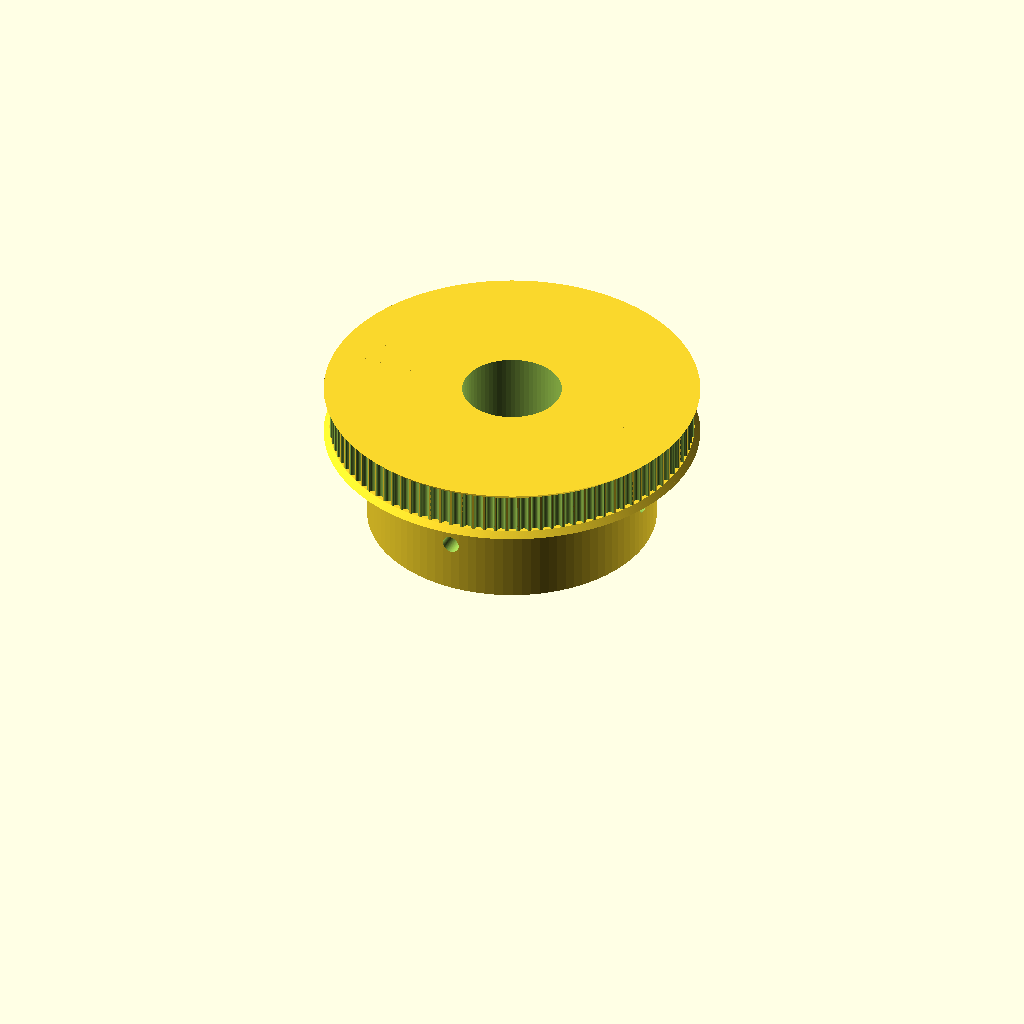
Cell 1 — every parameter at its default value.
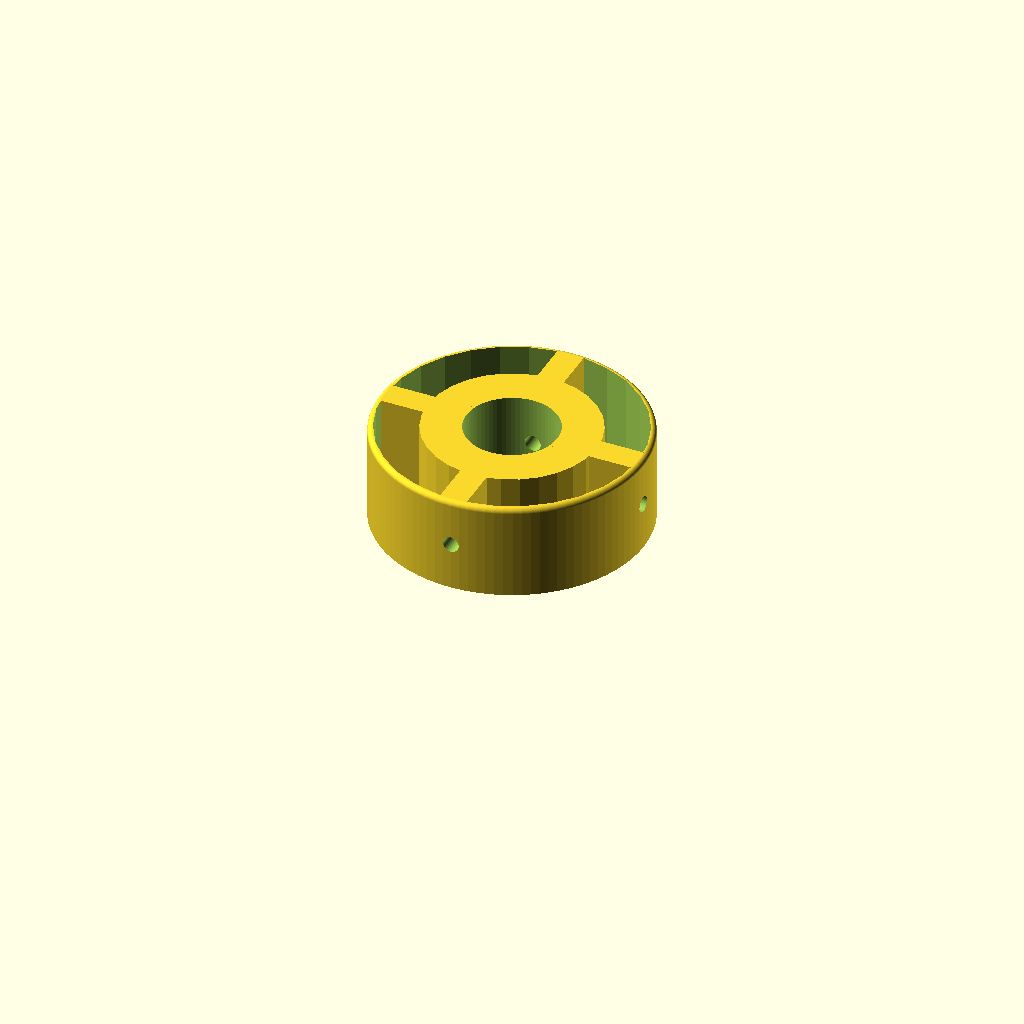
Cell 2: number_of_teeth = 10 (everything else at default).
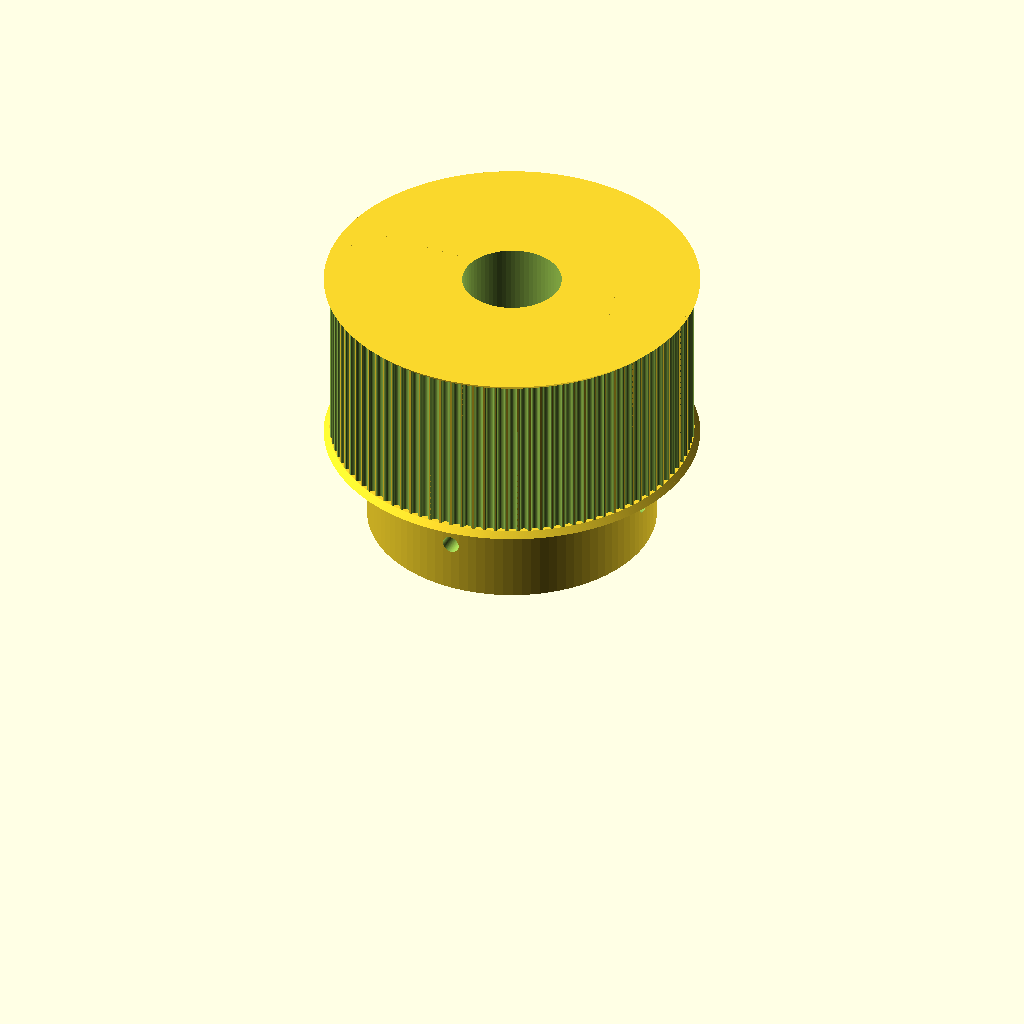
Cell 3: the same model with toothed_part_length = 30.
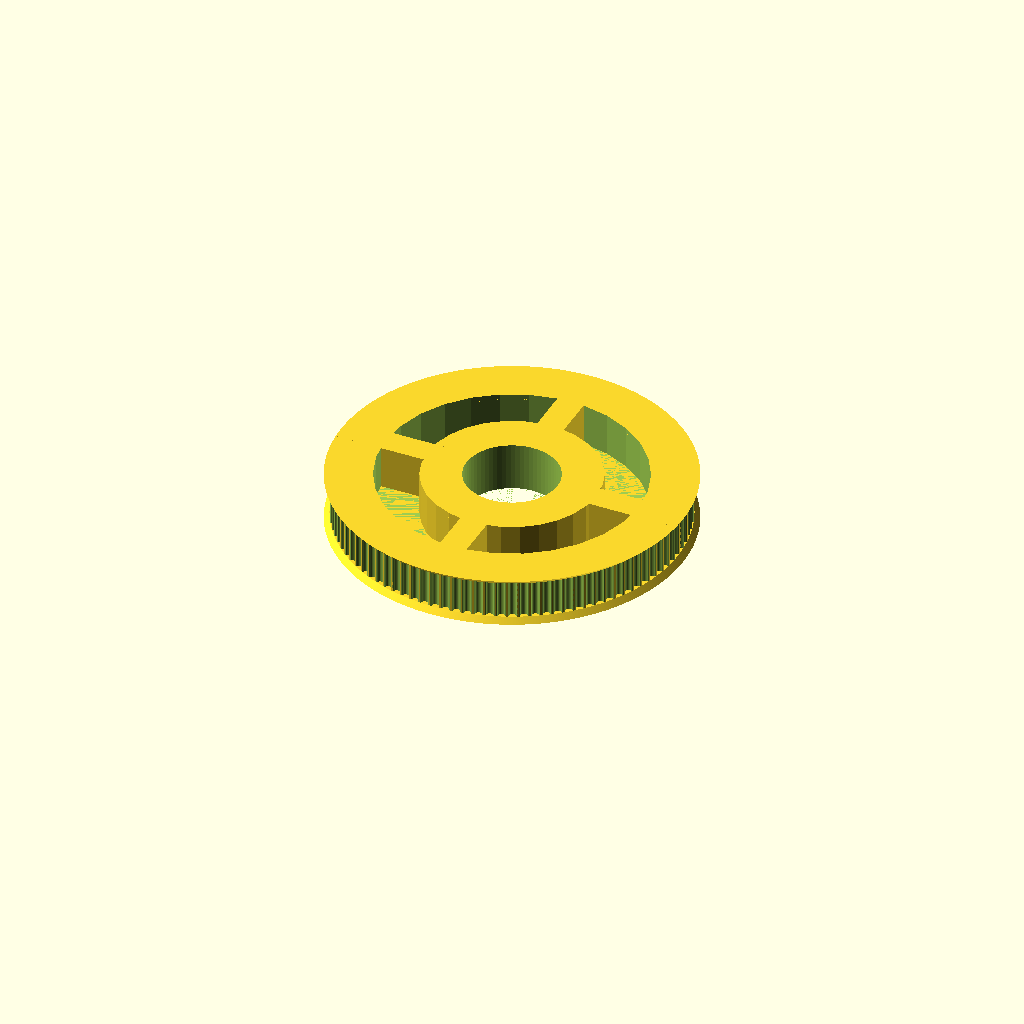
Cell 4: base_height = 0 (everything else at default).
All cells are drawn from the same view direction (rotation 55°, 0°, 25°, orthographic, colour scheme Cornfield), but the view is re-fitted for each cell, so position and scale can differ between cells as well as the parameter.
The OpenSCAD source (RF-30 Axis Pulley.scad):
// Parametric Pulley with multiple belt profiles
// by droftarts January 2012

// Based on pulleys by:
// http://www.thingiverse.com/thing:11256 by me!
// https://github.com/prusajr/PrusaMendel by Josef Prusa
// http://www.thingiverse.com/thing:3104 by GilesBathgate
// http://www.thingiverse.com/thing:2079 by nophead

// dxf tooth data from http://oem.cadregister.com/asp/PPOW_Entry.asp?company=915217&elementID=07807803/METRIC/URETH/WV0025/F
// pulley diameter checked and modelled from data at http://www.sdp-si.com/D265/HTML/D265T016.html

/**
 * @name Pulley
 * @category Printed
 * @using 1 x m3 nut, normal or nyloc
 * @using 1 x m3x10 set screw or 1 x m3x8 grub screw
 */

/* [Profile] */

number_of_teeth = 100; // [10:100]

profile = 12; // [1:MXL, 2:40DP, 3:XL, 4:H, 5:T2.5, 6:T5, 7:T10, 8:AT5, 9:HTD_3mm, 10:HTD_5mm, 11:HTD_8mm, 12:GT2_2mm, 13:GT2_3mm, 14:GT2_5mm]

// (in mm)
motor_shaft_diameter = 17;

// (in mm)
toothed_part_length = 7; // [3:30]

// (in mm)
base_height = 18; // [0:30]

// (in mm)
base_diameter = 50;	 // [10:50]

/* [Idler & retainer] */

belt_retainer = 1; // [0:No, 1:Yes]

retainer_height = 1; // [0.5:Tiny (0.5mm), 1:Small (1mm), 1.5:Normal (1.5mm), 2:Big (2mm), 3:Bigger (3mm), 4:Hudge (5mm)]

belt_idler = 1; // [0:No, 1:Yes]

// Height of idler flange over pulley. Set to same as base height if you want an idler but no pulley.
idler_height = 1; // [0.5:Tiny (0.5mm), 1:Small (1mm), 1.5:Normal (1.5mm), 2:Big (2mm), 3:Bigger (3mm), 4:Hudge (5mm)]

/* [Holding] */

screws_disposition = 4; // [0:None, 1:1 screw, 2:2 screws at 90�, 3:3 screws at 120�, 4:4 screws at 90�]

nut_shape = 1; // [1:Hexagonal, 0:Square]

screw_profile = 4; // [0:M1, 1:M1.6, 2:M2, 3:M2.5, 4:M3, 5:M4, 6:M5, 7:M6]

// Distance between inner face of nut and shaft - can be negative - (in mm).
nut_shaft_distance = 1.2;

/* [Hidden] */

no_of_nuts = screws_disposition;
nut_angle = no_of_nuts != 3 ? 90 : 120;

motor_shaft = motor_shaft_diameter + 0.2;

screw_diameters = [1, 1.6, 2, 2.5, 3, 4, 5, 6];
nut_widths = [2.5, 3.2, 4, 5, 5.5, 7, 8, 10];
nut_depths = [1, 1.3, 1.6, 2, 2.4, 3.2, 4.7, 5.2];

screw_diameter = screw_diameters[screw_profile];// + 0.2;
nut_width = nut_widths[screw_profile] + 0.2;
nut_depth = nut_depths[screw_profile] + 0.3;

//	********************************
//	** Scaling tooth for good fit **
//	********************************
/*	To improve fit of belt to pulley, set the following constant. Decrease or increase by 0.1mm at a time. We are modelling the *BELT* tooth here, not the tooth on the pulley. Increasing the number will *decrease* the pulley tooth size. Increasing the tooth width will also scale proportionately the tooth depth, to maintain the shape of the tooth, and increase how far into the pulley the tooth is indented. Can be negative */

additional_tooth_width = 0.2; //mm


//	If you need more tooth depth than this provides, adjust the following constant. However, this will cause the shape of the tooth to change.

additional_tooth_depth = 0; //mm

// calculated constants

nut_elevation = base_height/2;
m3_nut_points = 2*((nut_width/2)/cos(30)); // This is needed for the nut trap

// The following set the pulley diameter for a given number of teeth

MXL_pulley_dia = tooth_spacing (2.032,0.254);
40DP_pulley_dia = tooth_spacing (2.07264,0.1778);
XL_pulley_dia = tooth_spacing (5.08,0.254);
H_pulley_dia = tooth_spacing (9.525,0.381);
T2_5_pulley_dia = tooth_spaceing_curvefit (0.7467,0.796,1.026);
T5_pulley_dia = tooth_spaceing_curvefit (0.6523,1.591,1.064);
T10_pulley_dia = tooth_spacing (10,0.93);
AT5_pulley_dia = tooth_spaceing_curvefit (0.6523,1.591,1.064);
HTD_3mm_pulley_dia = tooth_spacing (3,0.381);
HTD_5mm_pulley_dia = tooth_spacing (5,0.5715);
HTD_8mm_pulley_dia = tooth_spacing (8,0.6858);
GT2_2mm_pulley_dia = tooth_spacing (2,0.354);
GT2_3mm_pulley_dia = tooth_spacing (3,0.381);
GT2_5mm_pulley_dia = tooth_spacing (5,0.5715);

// The following calls the pulley creation part, and passes the pulley diameter and tooth width to that module

if ( profile == 1 ) { pulley ( "MXL" , MXL_pulley_dia , 0.508 , 1.321 ); }
if ( profile == 2 ) { pulley ( "40 D.P." , 40DP_pulley_dia , 0.457 , 1.226 ); }
if ( profile == 3 ) { pulley ( "XL" , XL_pulley_dia , 1.27, 3.051 ); }
if ( profile == 4 ) { pulley ( "H" , H_pulley_dia ,1.905 , 5.359 ); }
if ( profile == 5 ) { pulley ( "T2.5" , T2_5_pulley_dia , 0.7 , 1.678 ); }
if ( profile == 6 ) { pulley ( "T5" , T5_pulley_dia , 1.19 , 3.264 ); }
if ( profile == 7 ) { pulley ( "T10" , T10_pulley_dia , 2.5 , 6.13 ); }
if ( profile == 8 ) { pulley ( "AT5" , AT5_pulley_dia , 1.19 , 4.268 ); }
if ( profile == 9 ) { pulley ( "HTD 3mm" , HTD_3mm_pulley_dia , 1.289 , 2.27 ); }
if ( profile == 10 ) { pulley ( "HTD 5mm" , HTD_5mm_pulley_dia , 2.199 , 3.781 ); }
if ( profile == 11 ) { pulley ( "HTD 8mm" , HTD_8mm_pulley_dia , 3.607 , 6.603 ); }
if ( profile == 12 ) { 
//    translate([0, 0, 26]) cylinder(r1=32.5, r2=30, h=1);
    difference() {
        pulley ( "GT2 2mm" , GT2_2mm_pulley_dia , 0.764 , 1.494 ); 
//        #rotate([0, 0, 45])
        difference() {
            cylinder(r=24, h=24);
            cylinder(r=16, h=50);
            cube([5, 100, 100], center=true);
            cube([100, 5, 100], center=true);
        }
    }
}
if ( profile == 13 ) { pulley ( "GT2 3mm" , GT2_3mm_pulley_dia , 1.169 , 2.31 ); }
if ( profile == 14 ) { pulley ( "GT2 5mm" , GT2_5mm_pulley_dia , 1.969 , 3.952 ); }

// Functions

function tooth_spaceing_curvefit (b,c,d)
	= ((c * pow(number_of_teeth,d)) / (b + pow(number_of_teeth,d))) * number_of_teeth ;

function tooth_spacing(tooth_pitch,pitch_line_offset)
	= (2*((number_of_teeth*tooth_pitch)/(3.14159265*2)-pitch_line_offset)) ;

// Main Module

module pulley( belt_type , pulley_OD , tooth_depth , tooth_width )
	{
	echo (str("Belt type = ",belt_type,"; Number of teeth = ",number_of_teeth,"; Pulley Outside Diameter = ",pulley_OD,"mm "));
	tooth_distance_from_centre = sqrt( pow(pulley_OD/2,2) - pow((tooth_width+additional_tooth_width)/2,2));
	tooth_width_scale = (tooth_width + additional_tooth_width ) / tooth_width;
	tooth_depth_scale = ((tooth_depth + additional_tooth_depth ) / tooth_depth) ;


//	************************************************************************
//	*** uncomment the following line if pulley is wider than puller base ***
//	************************************************************************

//	translate ([0,0, base_height + toothed_part_length + retainer_height ]) rotate ([0,180,0])

	difference()
	 {	 
		union()
		{
			//base
	
			if ( base_height < 2 ) { echo ("CAN'T DRAW PULLEY BASE, HEIGHT LESS THAN 2!!!"); } else {
				rotate_extrude($fn=base_diameter*2)
				{
						square([base_diameter/2-1,base_height]);
						square([base_diameter/2,base_height-1]);
						translate([base_diameter/2-1,base_height-1]) circle(1);
				}
			}
	
		difference()
			{
			//shaft - diameter is outside diameter of pulley
			
			translate([0,0,base_height]) 
			rotate ([0,0,360/(number_of_teeth*4)]) 
			cylinder(r=pulley_OD/2,h=toothed_part_length, $fn=number_of_teeth*4);
	
			//teeth - cut out of shaft
		
			for(i=[1:number_of_teeth]) 
			rotate([0,0,i*(360/number_of_teeth)])
			translate([0,-tooth_distance_from_centre,base_height -1]) 
			scale ([ tooth_width_scale , tooth_depth_scale , 1 ]) 
			{
			if ( profile == 1 ) { MXL();}
			if ( profile == 2 ) { 40DP();}
			if ( profile == 3 ) { XL();}
			if ( profile == 4 ) { H();}
			if ( profile == 5 ) { T2_5();}
			if ( profile == 6 ) { T5();}
			if ( profile == 7 ) { T10();}
			if ( profile == 8 ) { AT5();}
			if ( profile == 9 ) { HTD_3mm();}
			if ( profile == 10 ) { HTD_5mm();}
			if ( profile == 11 ) { HTD_8mm();}
			if ( profile == 12 ) { GT2_2mm();}
			if ( profile == 13 ) { GT2_3mm();}
			if ( profile == 14 ) { GT2_5mm();}
			}

			}
			
		//belt retainer / idler
		if ( belt_retainer > 0 ) {translate ([0,0, base_height + toothed_part_length ]) 
		rotate_extrude($fn=number_of_teeth*4)  
		polygon([[0,0],[pulley_OD/2,0],[pulley_OD/2 + retainer_height , retainer_height],[0 , retainer_height],[0,0]]);}
		
		if ( belt_idler > 0 ) {translate ([0,0, base_height - idler_height ]) 
		rotate_extrude($fn=number_of_teeth*4)  
		polygon([[0,0],[pulley_OD/2 + idler_height,0],[pulley_OD/2 , idler_height],[0 , idler_height],[0,0]]);}
	
		}
	   
		//hole for motor shaft
		translate([0,0,-1])cylinder(r=motor_shaft/2,h=base_height + toothed_part_length + retainer_height + 2,$fn=motor_shaft*4);
				
		//captive nut and grub screw holes
	
		if ( base_height < nut_width ) { echo ("CAN'T DRAW CAPTIVE NUTS, HEIGHT LESS THAN NUT DIAMETER!!!"); } else {
		if ( (base_diameter - motor_shaft)/2 < nut_depth + 3 ) { echo ("CAN'T DRAW CAPTIVE NUTS, DIAMETER TOO SMALL FOR NUT DEPTH!!!"); } else {
	
			for(j=[1:no_of_nuts]) rotate([0,0,j*nut_angle])
			translate([0,0,nut_elevation])rotate([90,0,0])
	
			union()
			{
//				//entrance
//				translate([0,-base_height/4-0.5,motor_shaft/2+nut_depth/2+nut_shaft_distance]) cube([nut_width,base_height/2+1,nut_depth],center=true);
//	
//				//nut
//				if ( nut_shape > 0 )
//					{
//						// hex nut
//						translate([0,0.25,motor_shaft/2+nut_depth/2+nut_shaft_distance]) rotate([0,0,30]) cylinder(r=m3_nut_points/2,h=nut_depth,center=true,$fn=6);
//					} else {
//						// square nut
//						translate([0,0.25,motor_shaft/2+nut_depth/2+nut_shaft_distance]) cube([nut_width,nut_width,nut_depth],center=true);
//					}
//	
				//grub screw hole
				rotate([0,0,22.5])cylinder(r=screw_diameter/2,h=base_diameter/2+1,$fn=100);
			}
		}}
	 }
	   
	}


// Tooth profile modules

module MXL()
	{
	linear_extrude(height=toothed_part_length+2) polygon([[-0.660421,-0.5],[-0.660421,0],[-0.621898,0.006033],[-0.587714,0.023037],[-0.560056,0.049424],[-0.541182,0.083609],[-0.417357,0.424392],[-0.398413,0.458752],[-0.370649,0.48514],[-0.336324,0.502074],[-0.297744,0.508035],[0.297744,0.508035],[0.336268,0.502074],[0.370452,0.48514],[0.39811,0.458752],[0.416983,0.424392],[0.540808,0.083609],[0.559752,0.049424],[0.587516,0.023037],[0.621841,0.006033],[0.660421,0],[0.660421,-0.5]]);
	}

module 40DP()
	{
	linear_extrude(height=toothed_part_length+2) polygon([[-0.612775,-0.5],[-0.612775,0],[-0.574719,0.010187],[-0.546453,0.0381],[-0.355953,0.3683],[-0.327604,0.405408],[-0.291086,0.433388],[-0.248548,0.451049],[-0.202142,0.4572],[0.202494,0.4572],[0.248653,0.451049],[0.291042,0.433388],[0.327609,0.405408],[0.356306,0.3683],[0.546806,0.0381],[0.574499,0.010187],[0.612775,0],[0.612775,-0.5]]);
	}

module XL()
	{
	linear_extrude(height=toothed_part_length+2) polygon([[-1.525411,-1],[-1.525411,0],[-1.41777,0.015495],[-1.320712,0.059664],[-1.239661,0.129034],[-1.180042,0.220133],[-0.793044,1.050219],[-0.733574,1.141021],[-0.652507,1.210425],[-0.555366,1.254759],[-0.447675,1.270353],[0.447675,1.270353],[0.555366,1.254759],[0.652507,1.210425],[0.733574,1.141021],[0.793044,1.050219],[1.180042,0.220133],[1.239711,0.129034],[1.320844,0.059664],[1.417919,0.015495],[1.525411,0],[1.525411,-1]]);
	}

module H()
	{
	linear_extrude(height=toothed_part_length+2) polygon([[-2.6797,-1],[-2.6797,0],[-2.600907,0.006138],[-2.525342,0.024024],[-2.45412,0.052881],[-2.388351,0.091909],[-2.329145,0.140328],[-2.277614,0.197358],[-2.234875,0.262205],[-2.202032,0.334091],[-1.75224,1.57093],[-1.719538,1.642815],[-1.676883,1.707663],[-1.62542,1.764693],[-1.566256,1.813112],[-1.500512,1.85214],[-1.4293,1.880997],[-1.353742,1.898883],[-1.274949,1.905021],[1.275281,1.905021],[1.354056,1.898883],[1.429576,1.880997],[1.500731,1.85214],[1.566411,1.813112],[1.625508,1.764693],[1.676919,1.707663],[1.719531,1.642815],[1.752233,1.57093],[2.20273,0.334091],[2.235433,0.262205],[2.278045,0.197358],[2.329455,0.140328],[2.388553,0.091909],[2.454233,0.052881],[2.525384,0.024024],[2.600904,0.006138],[2.6797,0],[2.6797,-1]]);
	}

module T2_5()
	{
	linear_extrude(height=toothed_part_length+2) polygon([[-0.839258,-0.5],[-0.839258,0],[-0.770246,0.021652],[-0.726369,0.079022],[-0.529167,0.620889],[-0.485025,0.67826],[-0.416278,0.699911],[0.416278,0.699911],[0.484849,0.67826],[0.528814,0.620889],[0.726369,0.079022],[0.770114,0.021652],[0.839258,0],[0.839258,-0.5]]);
	}

module T5()
	{
	linear_extrude(height=toothed_part_length+2) polygon([[-1.632126,-0.5],[-1.632126,0],[-1.568549,0.004939],[-1.507539,0.019367],[-1.450023,0.042686],[-1.396912,0.074224],[-1.349125,0.113379],[-1.307581,0.159508],[-1.273186,0.211991],[-1.246868,0.270192],[-1.009802,0.920362],[-0.983414,0.978433],[-0.949018,1.030788],[-0.907524,1.076798],[-0.859829,1.115847],[-0.80682,1.147314],[-0.749402,1.170562],[-0.688471,1.184956],[-0.624921,1.189895],[0.624971,1.189895],[0.688622,1.184956],[0.749607,1.170562],[0.807043,1.147314],[0.860055,1.115847],[0.907754,1.076798],[0.949269,1.030788],[0.9837,0.978433],[1.010193,0.920362],[1.246907,0.270192],[1.273295,0.211991],[1.307726,0.159508],[1.349276,0.113379],[1.397039,0.074224],[1.450111,0.042686],[1.507589,0.019367],[1.568563,0.004939],[1.632126,0],[1.632126,-0.5]]);
	}

module T10()
	{
	linear_extrude(height=toothed_part_length+2) polygon([[-3.06511,-1],[-3.06511,0],[-2.971998,0.007239],[-2.882718,0.028344],[-2.79859,0.062396],[-2.720931,0.108479],[-2.651061,0.165675],[-2.590298,0.233065],[-2.539962,0.309732],[-2.501371,0.394759],[-1.879071,2.105025],[-1.840363,2.190052],[-1.789939,2.266719],[-1.729114,2.334109],[-1.659202,2.391304],[-1.581518,2.437387],[-1.497376,2.47144],[-1.408092,2.492545],[-1.314979,2.499784],[1.314979,2.499784],[1.408091,2.492545],[1.497371,2.47144],[1.581499,2.437387],[1.659158,2.391304],[1.729028,2.334109],[1.789791,2.266719],[1.840127,2.190052],[1.878718,2.105025],[2.501018,0.394759],[2.539726,0.309732],[2.59015,0.233065],[2.650975,0.165675],[2.720887,0.108479],[2.798571,0.062396],[2.882713,0.028344],[2.971997,0.007239],[3.06511,0],[3.06511,-1]]);
	}

module AT5()
	{
	linear_extrude(height=toothed_part_length+2) polygon([[-2.134129,-0.75],[-2.134129,0],[-2.058023,0.005488],[-1.984595,0.021547],[-1.914806,0.047569],[-1.849614,0.082947],[-1.789978,0.127073],[-1.736857,0.179338],[-1.691211,0.239136],[-1.653999,0.305859],[-1.349199,0.959203],[-1.286933,1.054635],[-1.201914,1.127346],[-1.099961,1.173664],[-0.986896,1.18992],[0.986543,1.18992],[1.099614,1.173664],[1.201605,1.127346],[1.286729,1.054635],[1.349199,0.959203],[1.653646,0.305859],[1.690859,0.239136],[1.73651,0.179338],[1.789644,0.127073],[1.849305,0.082947],[1.914539,0.047569],[1.984392,0.021547],[2.057906,0.005488],[2.134129,0],[2.134129,-0.75]]);
	}

module HTD_3mm()
	{
	linear_extrude(height=toothed_part_length+2) polygon([[-1.135062,-0.5],[-1.135062,0],[-1.048323,0.015484],[-0.974284,0.058517],[-0.919162,0.123974],[-0.889176,0.206728],[-0.81721,0.579614],[-0.800806,0.653232],[-0.778384,0.72416],[-0.750244,0.792137],[-0.716685,0.856903],[-0.678005,0.918199],[-0.634505,0.975764],[-0.586483,1.029338],[-0.534238,1.078662],[-0.47807,1.123476],[-0.418278,1.16352],[-0.355162,1.198533],[-0.289019,1.228257],[-0.22015,1.25243],[-0.148854,1.270793],[-0.07543,1.283087],[-0.000176,1.28905],[0.075081,1.283145],[0.148515,1.270895],[0.219827,1.252561],[0.288716,1.228406],[0.354879,1.19869],[0.418018,1.163675],[0.477831,1.123623],[0.534017,1.078795],[0.586276,1.029452],[0.634307,0.975857],[0.677809,0.91827],[0.716481,0.856953],[0.750022,0.792167],[0.778133,0.724174],[0.800511,0.653236],[0.816857,0.579614],[0.888471,0.206728],[0.919014,0.123974],[0.974328,0.058517],[1.048362,0.015484],[1.135062,0],[1.135062,-0.5]]);
	}

module HTD_5mm()
	{
	linear_extrude(height=toothed_part_length+2) polygon([[-1.89036,-0.75],[-1.89036,0],[-1.741168,0.02669],[-1.61387,0.100806],[-1.518984,0.21342],[-1.467026,0.3556],[-1.427162,0.960967],[-1.398568,1.089602],[-1.359437,1.213531],[-1.310296,1.332296],[-1.251672,1.445441],[-1.184092,1.552509],[-1.108081,1.653042],[-1.024167,1.746585],[-0.932877,1.832681],[-0.834736,1.910872],[-0.730271,1.980701],[-0.62001,2.041713],[-0.504478,2.09345],[-0.384202,2.135455],[-0.259708,2.167271],[-0.131524,2.188443],[-0.000176,2.198511],[0.131296,2.188504],[0.259588,2.167387],[0.384174,2.135616],[0.504527,2.093648],[0.620123,2.04194],[0.730433,1.980949],[0.834934,1.911132],[0.933097,1.832945],[1.024398,1.746846],[1.108311,1.653291],[1.184308,1.552736],[1.251865,1.445639],[1.310455,1.332457],[1.359552,1.213647],[1.39863,1.089664],[1.427162,0.960967],[1.467026,0.3556],[1.518984,0.21342],[1.61387,0.100806],[1.741168,0.02669],[1.89036,0],[1.89036,-0.75]]);
	}

module HTD_8mm()
	{
	linear_extrude(height=toothed_part_length+2) polygon([[-3.301471,-1],[-3.301471,0],[-3.16611,0.012093],[-3.038062,0.047068],[-2.919646,0.10297],[-2.813182,0.177844],[-2.720989,0.269734],[-2.645387,0.376684],[-2.588694,0.496739],[-2.553229,0.627944],[-2.460801,1.470025],[-2.411413,1.691917],[-2.343887,1.905691],[-2.259126,2.110563],[-2.158035,2.30575],[-2.041518,2.490467],[-1.910478,2.66393],[-1.76582,2.825356],[-1.608446,2.973961],[-1.439261,3.10896],[-1.259169,3.22957],[-1.069074,3.335006],[-0.869878,3.424485],[-0.662487,3.497224],[-0.447804,3.552437],[-0.226732,3.589341],[-0.000176,3.607153],[0.226511,3.589461],[0.447712,3.552654],[0.66252,3.497516],[0.870027,3.424833],[1.069329,3.33539],[1.259517,3.229973],[1.439687,3.109367],[1.608931,2.974358],[1.766344,2.825731],[1.911018,2.664271],[2.042047,2.490765],[2.158526,2.305998],[2.259547,2.110755],[2.344204,1.905821],[2.411591,1.691983],[2.460801,1.470025],[2.553229,0.627944],[2.588592,0.496739],[2.645238,0.376684],[2.720834,0.269734],[2.81305,0.177844],[2.919553,0.10297],[3.038012,0.047068],[3.166095,0.012093],[3.301471,0],[3.301471,-1]]);
	}

module GT2_2mm()
	{
	linear_extrude(height=toothed_part_length+2) polygon([[0.747183,-0.5],[0.747183,0],[0.647876,0.037218],[0.598311,0.130528],[0.578556,0.238423],[0.547158,0.343077],[0.504649,0.443762],[0.451556,0.53975],[0.358229,0.636924],[0.2484,0.707276],[0.127259,0.750044],[0,0.76447],[-0.127259,0.750044],[-0.2484,0.707276],[-0.358229,0.636924],[-0.451556,0.53975],[-0.504797,0.443762],[-0.547291,0.343077],[-0.578605,0.238423],[-0.598311,0.130528],[-0.648009,0.037218],[-0.747183,0],[-0.747183,-0.5]]);
	}

module GT2_3mm()
	{
	linear_extrude(height=toothed_part_length+2) polygon([[-1.155171,-0.5],[-1.155171,0],[-1.065317,0.016448],[-0.989057,0.062001],[-0.93297,0.130969],[-0.90364,0.217664],[-0.863705,0.408181],[-0.800056,0.591388],[-0.713587,0.765004],[-0.60519,0.926747],[-0.469751,1.032548],[-0.320719,1.108119],[-0.162625,1.153462],[0,1.168577],[0.162625,1.153462],[0.320719,1.108119],[0.469751,1.032548],[0.60519,0.926747],[0.713587,0.765004],[0.800056,0.591388],[0.863705,0.408181],[0.90364,0.217664],[0.932921,0.130969],[0.988924,0.062001],[1.065168,0.016448],[1.155171,0],[1.155171,-0.5]]);
	}

module GT2_5mm()
	{
	linear_extrude(height=toothed_part_length+2) polygon([[-1.975908,-0.75],[-1.975908,0],[-1.797959,0.03212],[-1.646634,0.121224],[-1.534534,0.256431],[-1.474258,0.426861],[-1.446911,0.570808],[-1.411774,0.712722],[-1.368964,0.852287],[-1.318597,0.989189],[-1.260788,1.123115],[-1.195654,1.25375],[-1.12331,1.380781],[-1.043869,1.503892],[-0.935264,1.612278],[-0.817959,1.706414],[-0.693181,1.786237],[-0.562151,1.851687],[-0.426095,1.9027],[-0.286235,1.939214],[-0.143795,1.961168],[0,1.9685],[0.143796,1.961168],[0.286235,1.939214],[0.426095,1.9027],[0.562151,1.851687],[0.693181,1.786237],[0.817959,1.706414],[0.935263,1.612278],[1.043869,1.503892],[1.123207,1.380781],[1.195509,1.25375],[1.26065,1.123115],[1.318507,0.989189],[1.368956,0.852287],[1.411872,0.712722],[1.447132,0.570808],[1.474611,0.426861],[1.534583,0.256431],[1.646678,0.121223],[1.798064,0.03212],[1.975908,0],[1.975908,-0.75]]);
	}
Parameter table extracted from the source (name, type, default, range or options):
number_of_teeth: number, default 100, range 10 to 100
profile: number, default 12, options 1, 2, 3, 4, 5, 6, 7, 8, 9, 10, 11, 12, 13, 14
motor_shaft_diameter: number, default 17
toothed_part_length: number, default 7, range 3 to 30
base_height: number, default 18, range 0 to 30
base_diameter: number, default 50, range 10 to 50
belt_retainer: number, default 1, options 0, 1
retainer_height: number, default 1, options 0.5, 1, 1.5, 2, 3, 4
belt_idler: number, default 1, options 0, 1
idler_height: number, default 1, options 0.5, 1, 1.5, 2, 3, 4
screws_disposition: number, default 4, options 0, 1, 2, 3, 4
nut_shape: number, default 1, options 1, 0
screw_profile: number, default 4, options 0, 1, 2, 3, 4, 5, 6, 7
nut_shaft_distance: number, default 1.2
